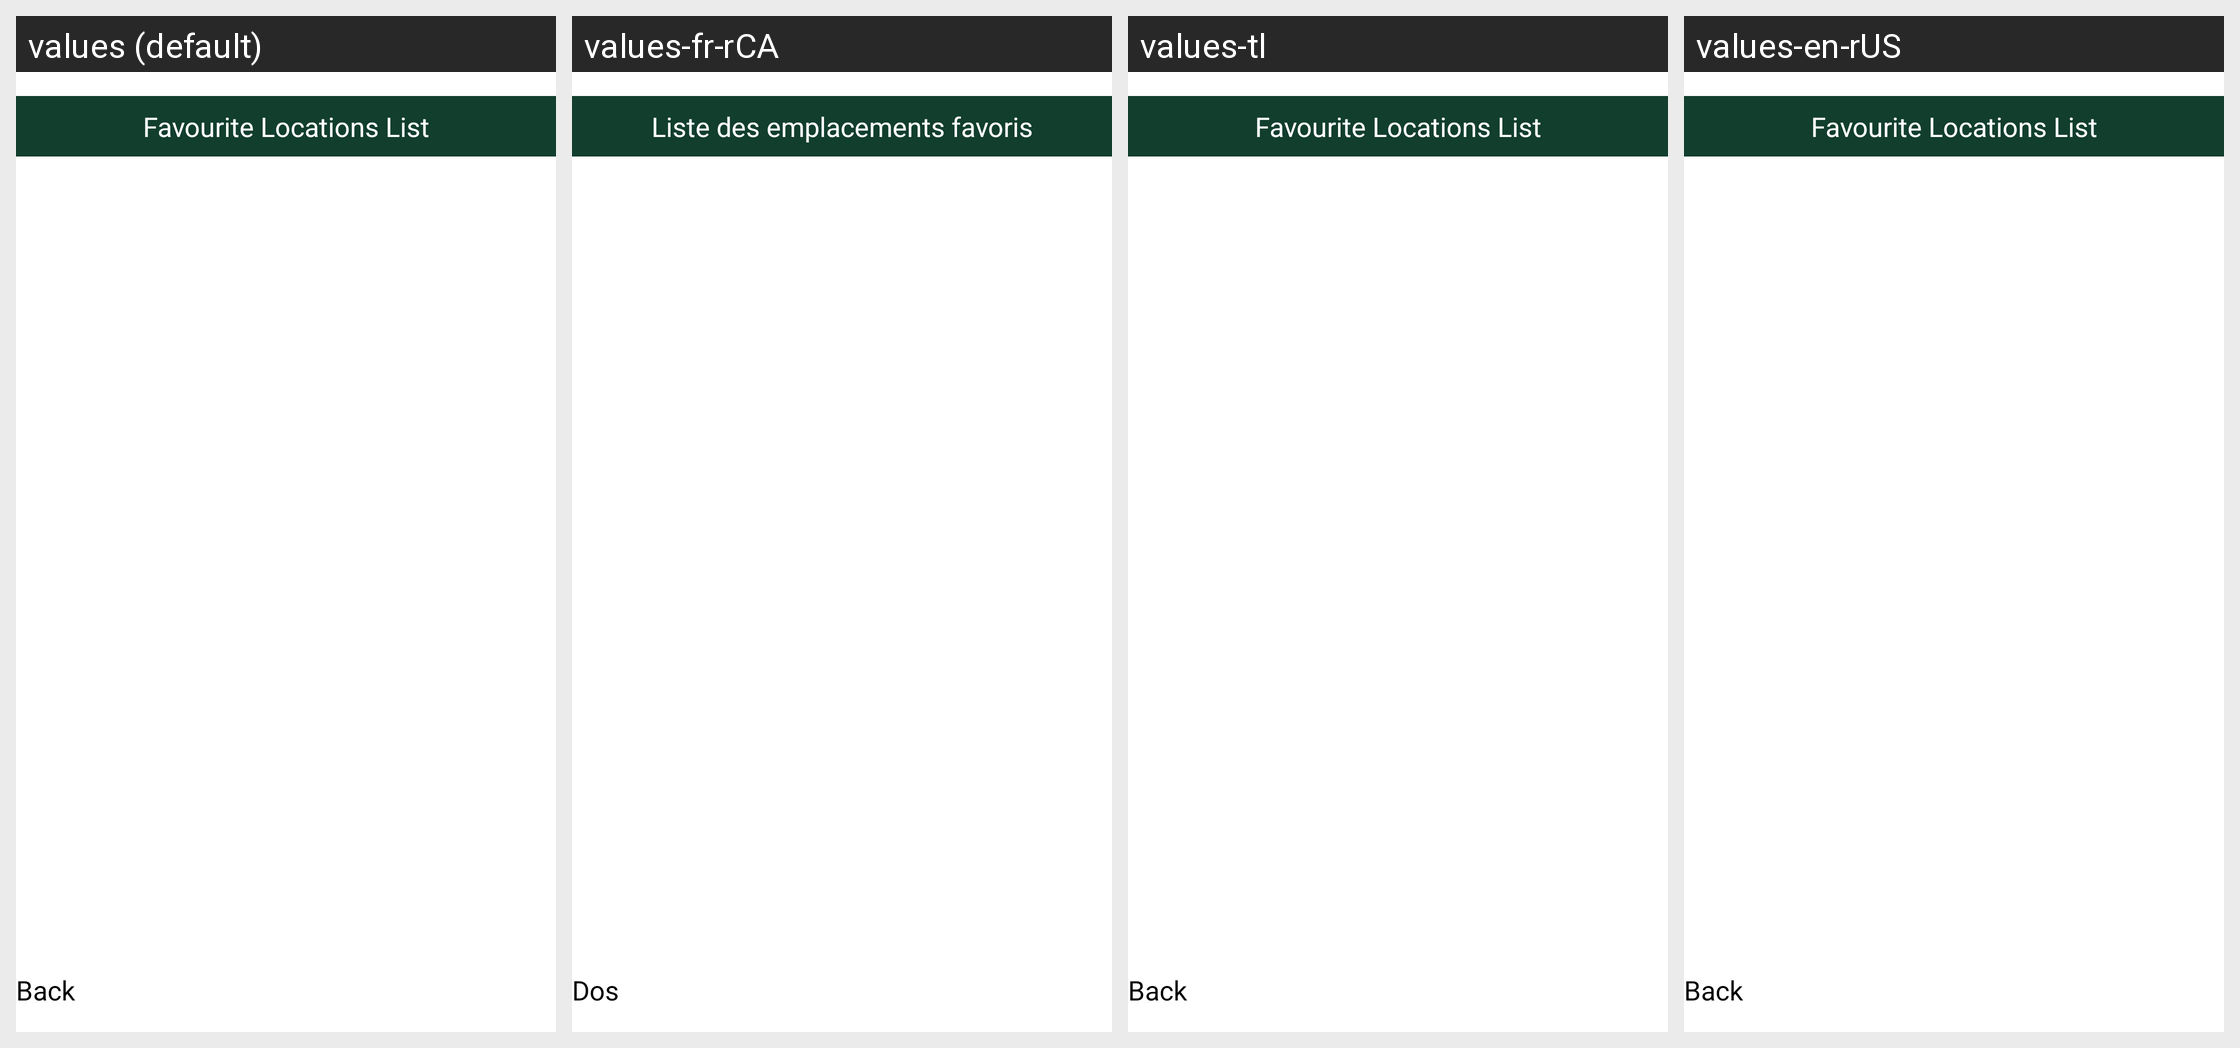

The same Android screen rendered under several of its app's locales, left to right. List the strings drawn on it with the default value and each locale's translation.
Android screen res/layout/favorite_location_list.xml rendered under 4 locales, left to right: values (default), values-fr-rCA, values-tl, values-en-rUS. Device: Nexus 5 (rendered at 1080×1920; each locale shown at half size, 540×960, under a caption strip naming it); theme Base.Theme.CST2335GraphicalInterfaceProgramming.
Strings drawn on this screen, with the default value and each locale's value (text and hints the layout hard-codes, and strings that could not be matched under every locale, appear in the picture but are not listed):

favourite_locations_list
  values: Favourite Locations List
  values-fr-rCA: Liste des emplacements favoris
  values-tl: Favourite Locations List  [not translated; the default value is used]
  values-en-rUS: Favourite Locations List  [not translated; the default value is used]

back_text
  values: Back
  values-fr-rCA: Dos
  values-tl: Back  [not translated; the default value is used]
  values-en-rUS: Back  [not translated; the default value is used]
